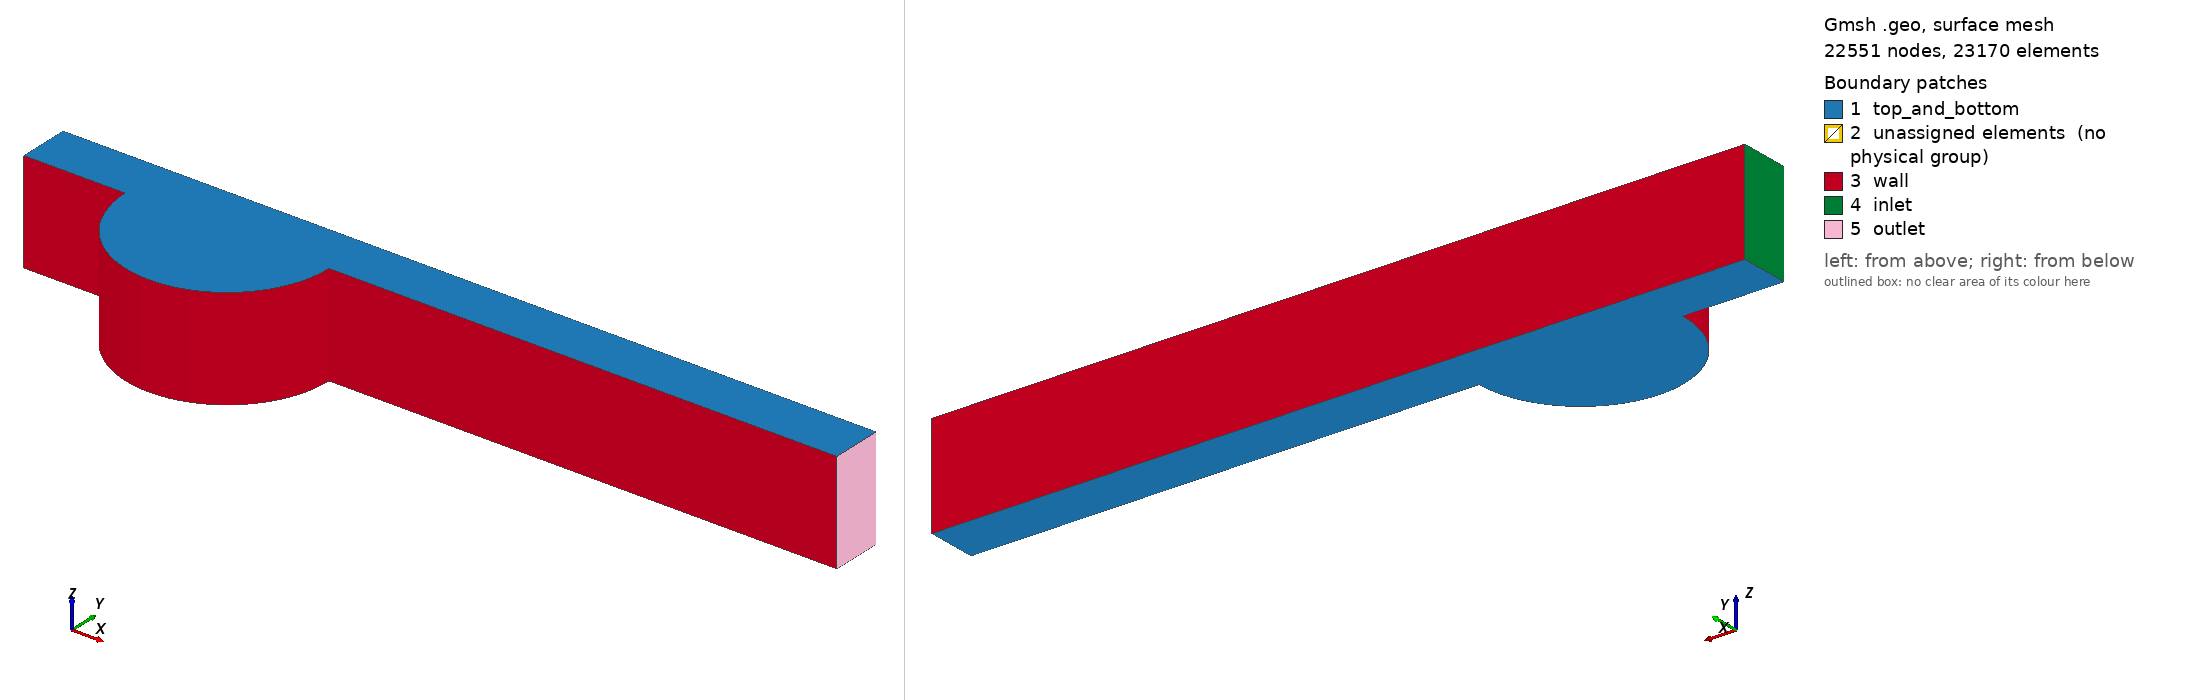

Gmsh geometry script, surface-meshed: 22551 nodes, 23170 surface elements. Boundary patches (legend numbers): 1 top_and_bottom, 2 unassigned elements (no physical group), 3 wall, 4 inlet, 5 outlet. Left view from above one corner, right view from below the opposite corner. Legend entries are the model's physical surfaces; 'unassigned elements' are surfaces in no physical group. The drawing asked Gmsh for element sizes between 1% and 20% of the model's largest extent; the script's own settings can give other sizes.

=== pipe_recirc_structured.geo (drawn) ===
SetFactory("OpenCASCADE");
// force .msh version 2
Mesh.MshFileVersion=2.2;

// Variables
  // Radius of the outer circle
  r   = 1.0;

  // Inlet length
  len_in  = 1.0;
  // Outlet length
  len_out = 5.0;
  // Total length of the pipe
  len_total = len_in + 2*r + len_out;

  // Side length of inset rectangle for semi-circle
  len_square = (2*r) * 0.3;

  // Height of the pipe
  height_pipe = 0.5;

  // Number of elments for different regions
    n_elements_width      = 12;
    n_elements_inlet      = 15;

    n_elements_outlet     = Round(len_out * n_elements_inlet / len_in); 
    n_elements_perimiter  = Round(r*Pi/4 * n_elements_inlet / len_in); 
    n_elements_radial     = Round(r * n_elements_inlet / len_in); 

    n_layers              = 20;

  // Progressions for the transfinite curves
    // Perpendicular to flow in pipe (Capture boundary layer)
    p_perp = 1.2;

// Create the half-circle
  // Points needed to make the half-circle
    // Center
      Point(1) = {  
        len_in + r,
        0,
        0,
        1.0
      };
    // Left
      Point(2) = {
        len_in,
        0,
        0,
        1.0
      };
    // 1/4rd
      Point(3) = {
        len_in + r*(1+Cos(Pi * 5/4)),
        -r * Sin(Pi/4),
        0,
        1.0
      };
    // 3/4rds
      Point(4) = {
        len_in + r*(1 + Cos(Pi * 7/4)),
        -r * Sin(Pi/4),
        0,
        1.0
      };
    // Right
      Point(5) = {
        len_in + 2*r,
        0,
        0,
        1.0
      };
  // Create arcs
    Circle(1) = {2, 1, 3};
    Circle(2) = {3, 1, 4};
    Circle(3) = {4, 1, 5};

  // Create the square needed to fill the semi-circle
    // Only create the bottom half of the square, since that's all we need.
      Rectangle(1) = {
        len_in + r - len_square/2, -len_square/2, 0,   // Bottom left corner
        len_square,                len_square/2,  0    // Size (dx, dy, dz)
      };

  // Connect up the inside of the semi-circle
    Line(8)  = {2, 9};
    Line(9)  = {3, 6};
    Line(10) = {4, 7};
    Line(11) = {5, 8};

  // Create the loops and surfaces
    Curve Loop(2)    = {1,8,7,9};
    Plane Surface(2) = {2};

    Curve Loop(4)    = {2,9,4,10};
    Plane Surface(3) = {4};

    Curve Loop(6)    = {3,10,5,11};
    Plane Surface(4) = {6};

// Create the layers above the semi-circle
  // Above the left side
    Point(10) = {len_in,                      height_pipe/2,  0, 1.0};
    Point(11) = {len_in + r - len_square/2,   height_pipe/2,  0, 1.0};
    Point(12) = {len_in,                      height_pipe,    0, 1.0};
    Point(13) = {len_in + r - len_square/2,   height_pipe,    0, 1.0};
    
    // Bottom
      Line(12) = {2, 10};
      Line(13) = {10, 11};
      Line(14) = {11, 9};

    // Top
      Line(15) = {10, 12};
      Line(16) = {12, 13};
      Line(17) = {13, 11};

    // Loops and surfaces
      Curve Loop(8)    = {12, 13, 14, -8};
      Plane Surface(5) = {8};

      Curve Loop(9)    = {13, -17, -16, -15};
      Plane Surface(6) = {9};

  // Above the middle
    Point(14) = {len_in + r + len_square/2, height_pipe/2,  0, 1.0};
    Point(15) = {len_in + r + len_square/2, height_pipe,    0, 1.0};

    // Bottom
      Line(18) = {11, 14};
      Line(19) = {14, 8};

    // Top
      Line(20) = {13, 15};
      Line(21) = {15, 14};

    // Loops and surfaces
      Curve Loop(10) = {6, -14, 18, 19};
      Plane Surface(7) = {10};
      
      Curve Loop(11) = {18, -21, -20, 17};
      Plane Surface(8) = {11};

  // Above the right side
    Point(16) = {len_in + 2*r, height_pipe/2,  0, 1.0};
    Point(17) = {len_in + 2*r, height_pipe,    0, 1.0};

    // Bottom
      Line(22) = {14, 16};
      Line(23) = {16, 5};

    // Top
      Line(24) = {15, 17};
      Line(25) = {17, 16};

    // Loops and surfaces
      Curve Loop(12) = {21, 22, -25, -24};
      Plane Surface(9) = {12};

      Curve Loop(13) = {19, -11, -23, -22};
      Plane Surface(10) = {13};

// Create the layers for the entry region
  Point(18) = {0, 0,              0, 1.0};
  Point(19) = {0, height_pipe/2,  0, 1.0};
  Point(20) = {0, height_pipe,    0, 1.0};

  // Bottom
    Line(26) = {2, 18};
    Line(27) = {18, 19};
    Line(28) = {19, 10};

  // Top
    Line(29) = {19, 20};
    Line(30) = {20, 12};

  // Loops and surfaces
    Curve Loop(14) = {27, 28, -12, 26};
    Plane Surface(11) = {14};

    Curve Loop(15) = {29, 30, -15, -28};
    Plane Surface(12) = {15};

// Create the layers for the exit region
  Point(21) = {len_in + 2*r + len_out, 0,             0, 1.0};
  Point(22) = {len_in + 2*r + len_out, height_pipe/2, 0, 1.0};
  Point(23) = {len_in + 2*r + len_out, height_pipe,   0, 1.0};

  // Bottom
      Line(31) = {16, 22};
      Line(32) = {22, 21};
      Line(33) = {21, 5};

  // Top
    Line(34) = {17, 23};
    Line(35) = {23, 22};

  // Loops and surfaces
    Curve Loop(16) = {23, -33, -32, -31};
    Plane Surface(13) = {16};

    Curve Loop(17) = {25, 31, -35, -34};
    Plane Surface(14) = {17};

// Add Transfinite Curves
    // Pipe Cross-section
      // Bottom
        Transfinite Curve {27, 12, -23, -32} = (n_elements_width+1) Using Progression p_perp;
        Transfinite Curve {-14, -19} = (n_elements_width+1) Using Progression 1;

      // Top
        Transfinite Curve {-29, -15, 17, 21, 25, 35} = (n_elements_width+1) Using Progression p_perp;

    // Pipe Length
      // Inlet Region
        Transfinite Curve {26, 28, 30} = (n_elements_inlet+1) Using Progression 1;
      // Outlet Region
        Transfinite Curve {33, 31, 34} = (n_elements_outlet+1) Using Progression 1;

    // Semi-circle
      // Perimiter
        Transfinite Curve {1, 7, 5, 3} = (n_elements_perimiter+1) Using Progression 1;
        Transfinite Curve {2, 4, 6, 18, 20} = 2*(n_elements_perimiter+1) Using Progression 1;
        
      // Radius
        Transfinite Curve {16, 13, 8, 9, 10, 11, 22, 24} = (n_elements_radial+1) Using Progression 1;

// Add Transfinite Surfaces
  For i In {1:14}
    Transfinite Surface {i};
    Recombine Surface {i};
  EndFor

// 2D Version
  // Label Boundaries and Surfaces
  // Physical Curve("inlet", 36) = {29, 27};
  //  Physical Curve("outlet", 37) = {35, 32};
  //  Physical Curve("wall", 38) = {33, 34, 24, 20, 16, 30, 26, 1, 2, 3};

  //  Physical Surface("inside", 39) = {6, 12, 11, 5, 2, 3, 1, 7, 8, 9, 10, 4, 13, 14};

  // Create Mesh
  //  Mesh 2;

// 3D Version
   // Extrude to 3D
    Extrude {0, 0, 1} {
      Surface{1:14};
       Layers{n_layers};
       Recombine; 
    }

  // // Label Boundaries and Surfaces
     Physical Surface("inlet", 94) = {54, 50};
     Physical Surface("outlet", 95) = {61, 58};
     Physical Surface("wall", 96) = {62, 57, 52, 55, 24, 27, 20, 46, 42, 35};
     Physical Surface("top_and_bottom", 97) = {23, 2, 5, 33, 37, 6, 12, 56, 11, 53, 19, 1, 40, 7, 43, 8, 9, 47, 10, 49, 4, 29, 3, 26, 13, 60, 14, 63};

     Physical Volume("inside", 93) = {1:14};

  // // Create Mesh
    Mesh 3;
